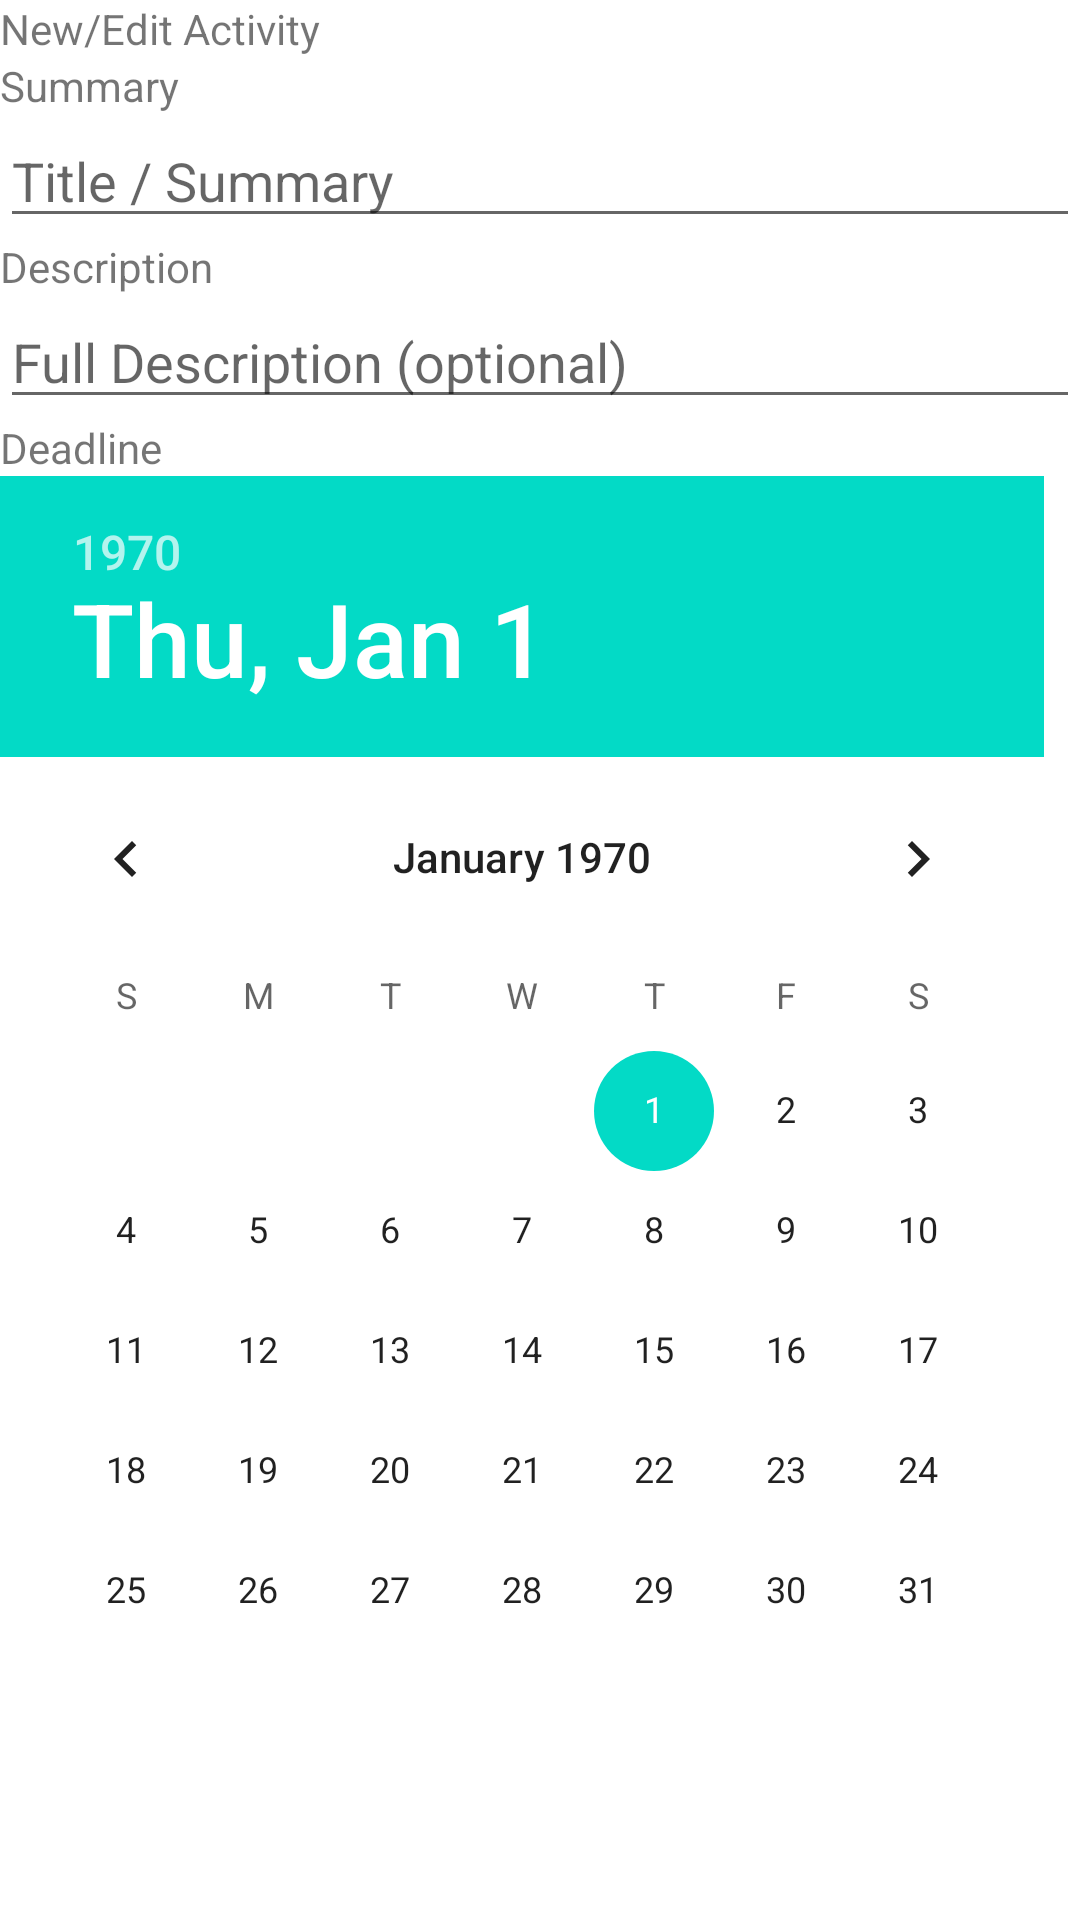

Here is an Android app screen rendered from its layout file. Give the layout XML and the strings, colors and styles it references.
<!-- AndroidManifest.xml: fallback theme Theme.MaterialComponents.DayNight.NoActionBar -->
<!-- res/layout/activity.xml -->
<ScrollView android:id="@+id/ScrollView01"
	android:layout_width="fill_parent" android:layout_height="fill_parent"
	xmlns:android="http://schemas.android.com/apk/res/android">
	<TableLayout xmlns:android="http://schemas.android.com/apk/res/android"
		android:layout_width="fill_parent" android:layout_height="fill_parent"
		android:stretchColumns="0">
		<TableRow>
			<TextView android:layout_width="wrap_content"
				android:layout_height="wrap_content"
				android:text="New/Edit Activity" />
		</TableRow>
		<TableRow>
			<TextView android:layout_width="wrap_content"
				android:layout_height="wrap_content" android:text="Summary" />
		</TableRow>
		<TableRow>
			<EditText android:layout_width="wrap_content"
				android:layout_height="wrap_content" android:id="@+id/EditTextSummary"
				android:hint="Title / Summary" />
		</TableRow>
		<TableRow>
			<TextView android:layout_width="wrap_content"
				android:layout_height="wrap_content" android:text="Description" />
		</TableRow>
		<TableRow>
			<EditText android:layout_width="wrap_content"
				android:layout_height="wrap_content" android:id="@+id/EditTextDescription"
				android:hint="Full Description (optional)" />
		</TableRow>
		<TableRow>
			<TextView android:layout_width="wrap_content"
				android:layout_height="wrap_content" android:text="Deadline" />
		</TableRow>
		<TableRow>
			<DatePicker android:layout_width="wrap_content"
				android:layout_height="wrap_content" android:id="@+id/DatePickerDeadline"/>
		</TableRow>
	</TableLayout>
</ScrollView>
<!-- resources referenced by this layout -->
<resources>

</resources>
